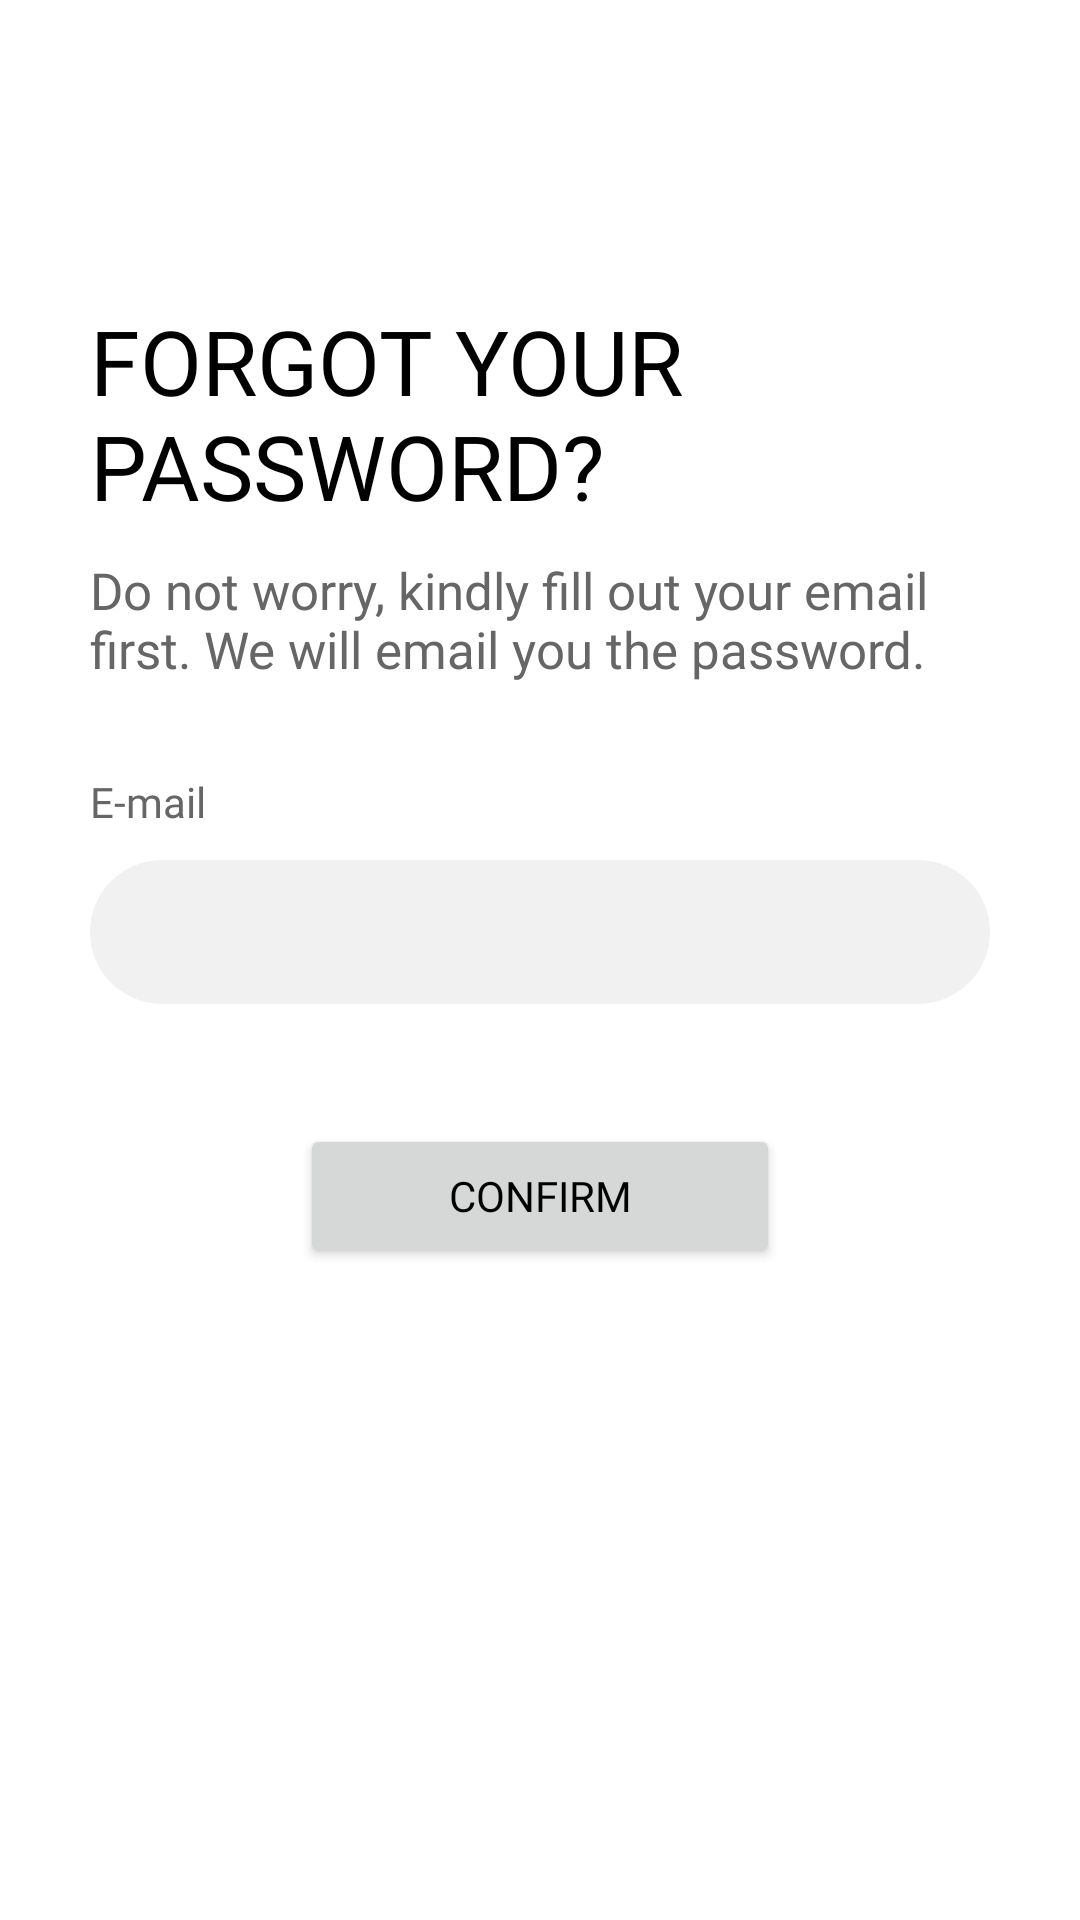

Here is an Android app screen rendered from its layout file. Give the layout XML and the strings, colors and styles it references.
<!-- AndroidManifest.xml: application theme Theme.Test21 -->
<!-- res/layout/forgot_password.xml -->
<?xml version="1.0" encoding="utf-8"?>
<RelativeLayout xmlns:android="http://schemas.android.com/apk/res/android"
    xmlns:app="http://schemas.android.com/apk/res-auto"
    xmlns:tools="http://schemas.android.com/tools"
    android:id="@+id/forgotten"
    android:layout_width="match_parent"
    android:layout_height="match_parent"
    android:background="@color/bgDynamic">


    <TextView
        android:id="@+id/forgotyourpassword"
        android:layout_width="wrap_content"
        android:layout_height="wrap_content"
        android:layout_alignParentStart="true"
        android:layout_alignParentTop="true"
        android:layout_marginStart="30dp"
        android:layout_marginTop="100dp"
        android:fontFamily="@font/montserrat_black"
        android:text="@string/forgot_pass"
        android:textColor="@color/primaryText"
        android:textSize="30sp"
        app:layout_constraintBottom_toBottomOf="parent"
        app:layout_constraintEnd_toEndOf="parent"
        app:layout_constraintStart_toStartOf="parent"
        app:layout_constraintTop_toTopOf="parent" />

    <TextView
        android:id="@+id/forgot_password_details"
        android:layout_width="wrap_content"
        android:layout_height="wrap_content"
        android:layout_below="@+id/forgotyourpassword"
        android:layout_alignParentStart="true"
        android:fontFamily="@font/montserrat_reg"
        android:textSize="17sp"
        android:layout_marginStart="30dp"
        android:layout_marginTop="10dp"
        android:layout_marginEnd="30dp"
        android:text="@string/forgot_pass_details"
        android:textColor="@color/secondaryText" />

    <TextView
        android:id="@+id/email"
        android:layout_width="wrap_content"
        android:layout_height="wrap_content"
        android:layout_below="@+id/forgot_password_details"
        android:layout_alignParentStart="true"
        android:fontFamily="@font/montserrat_bold"
        android:layout_marginStart="30dp"
        android:layout_marginTop="30dp"
        android:layout_marginEnd="30dp"
        android:text="E-mail"
        android:textColor="@color/secondaryText" />

    <EditText
        android:id="@+id/enter_email"
        android:layout_width="wrap_content"
        android:layout_height="48dp"
        android:layout_below="@+id/email"
        android:layout_alignParentStart="true"
        android:layout_alignParentEnd="true"
        android:layout_marginStart="30dp"
        android:layout_marginTop="10dp"
        android:layout_marginEnd="30dp"
        android:background="@drawable/edittext_rounded_bg"
        android:gravity="center_vertical"
        android:ems="10"
        android:padding="9dp"
        android:inputType="text"
        android:textColor="@color/primaryText" />

    <Button
        android:id="@+id/btnConfirm"
        android:layout_width="match_parent"
        android:layout_height="wrap_content"
        android:layout_below="@+id/enter_email"
        android:layout_alignParentStart="true"
        android:layout_alignParentEnd="true"
        android:layout_gravity="center"
        android:layout_marginStart="100dp"
        android:layout_marginTop="40dp"
        android:layout_marginEnd="100dp"
        android:text="Confirm"
        android:textColor="@color/black"
        android:fontFamily="@font/montserrat_bold"/>

</RelativeLayout>
<!-- resources referenced by this layout -->
<resources>
  <color name="bgDynamic">#FFFFFFFF</color>
  <color name="black">#FF000000</color>
  <color name="primaryText">#FF000000</color>
  <color name="secondaryText">#666666</color>
  <!-- drawable edittext_rounded_bg (drawable) -->
  <?xml version="1.0" encoding="utf-8"?>
  <shape xmlns:android="http://schemas.android.com/apk/res/android"
      android:shape="rectangle">
      <solid android:color="@color/searchbar" />
      <corners android:radius="50dp" />
  </shape>
  <string name="forgot_pass">FORGOT YOUR PASSWORD?</string>
  <string name="forgot_pass_details">Do not worry, kindly fill out your email first. We will email you the password.</string>
  <style name="Theme.Test21" parent="Theme.MaterialComponents.DayNight.NoActionBar">
          
          <item name="colorPrimary">@color/mint_green</item>
          <item name="colorPrimaryVariant">@color/purple_700</item>
          <item name="colorOnPrimary">@color/white</item>
          
          <item name="colorSecondary">@color/teal_200</item>
          <item name="colorSecondaryVariant">@color/teal_700</item>
          <item name="colorOnSecondary">@color/black</item>
          
          <item name="android:statusBarColor">@color/mint_green</item>
          <item name="android:windowTranslucentStatus">false</item>
          
      </style>
  <color name="searchbar">#F1F1F1</color>
  <color name="mint_green">#9EE7DE</color>
  <color name="purple_700">#FF3700B3</color>
  <color name="white">#FFFFFFFF</color>
  <color name="teal_200">#FF03DAC5</color>
  <color name="teal_700">#FF018786</color>
</resources>
